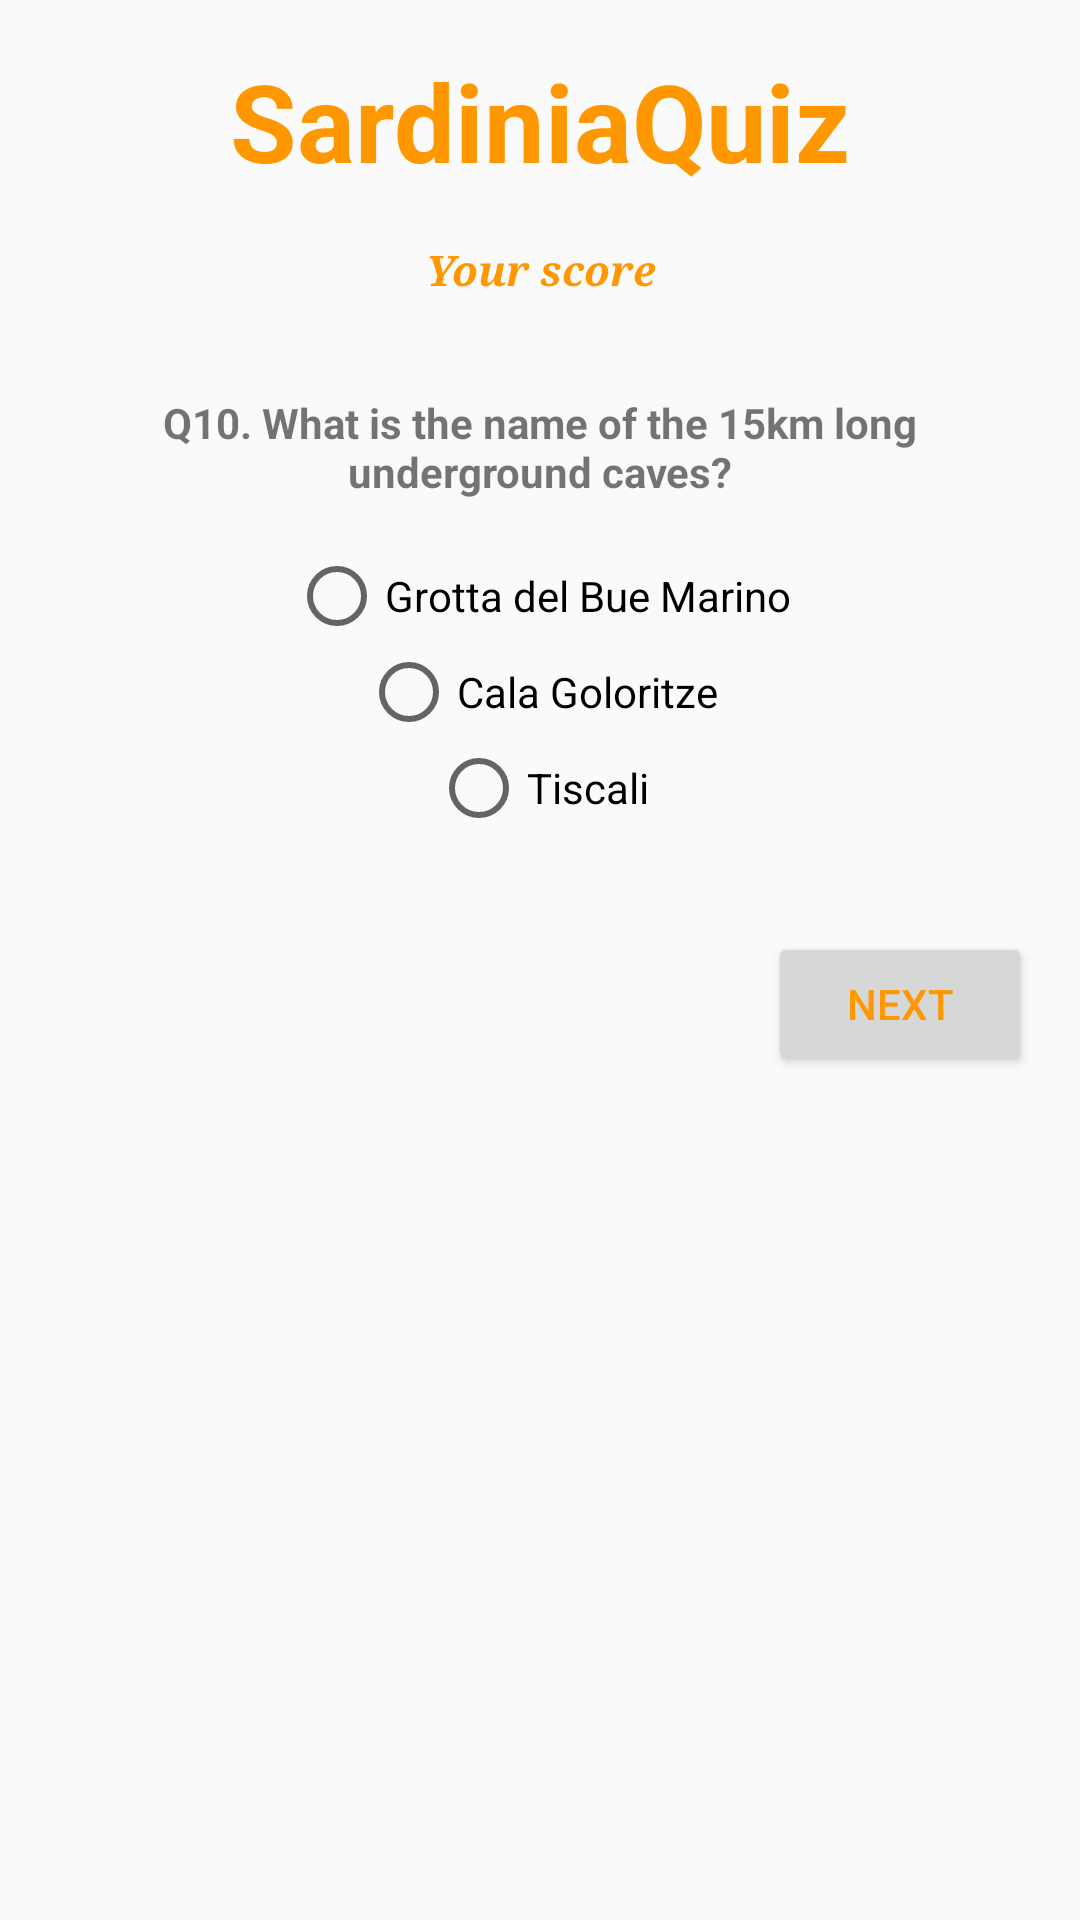

Android layout source for this screen:
<!-- AndroidManifest.xml: application theme AppTheme -->
<!-- res/layout/activity_tenth_question.xml -->
<?xml version="1.0" encoding="utf-8"?>
<ScrollView xmlns:android="http://schemas.android.com/apk/res/android"
    xmlns:app="http://schemas.android.com/apk/res-auto"
    xmlns:tools="http://schemas.android.com/tools"
    android:layout_width="match_parent"
    android:layout_height="match_parent"
    tools:context=".TenthQuestionActivity">

    <LinearLayout
        android:layout_width="match_parent"
        android:layout_height="wrap_content"
        android:orientation="vertical">

        <TextView
            android:id="@+id/app_name_text"
            style="@style/AppNameStyle"
            android:text="@string/app_name" />

        <TextView
            android:id="@+id/score_message"
            style="@style/UserScoreViewStyle"
            android:text="Your score"
            app:fontFamily="serif" />

        <TextView
            android:id="@+id/question_text"
            style="@style/QuestionTextStyle"
            android:text="@string/q10_text" />

        <RadioGroup
            android:id="@+id/radio_group"
            android:layout_width="match_parent"
            android:layout_height="wrap_content"
            android:layout_margin="16dp"
            android:orientation="vertical">

            <RadioButton
                android:id="@+id/answer1_text"
                style="@style/AnswerTextStyle"
                android:text="@string/q10_a1" />

            <RadioButton
                android:id="@+id/answer2_text"
                style="@style/AnswerTextStyle"
                android:text="@string/q10_a2" />

            <RadioButton
                android:id="@+id/answer3_text"
                style="@style/AnswerTextStyle"
                android:text="@string/q10_a3" />
        </RadioGroup>

        <Button
            android:id="@+id/next_button"
            style="@style/NextButtonStyle"
            android:onClick="nextButton"
            android:text="@string/next_button_text" />

    </LinearLayout>

</ScrollView>
<!-- resources referenced by this layout -->
<resources>
  <string name="app_name">SardiniaQuiz</string>
  <string name="next_button_text">Next</string>
  <string name="q10_a1">Grotta del Bue Marino</string>
  <string name="q10_a2">Cala Goloritze</string>
  <string name="q10_a3">Tiscali</string>
  <string name="q10_text">Q10. What is the name of the 15km long underground caves?</string>
  <style name="AnswerTextStyle">
          <item name="android:layout_height">wrap_content</item>
          <item name="android:layout_width">wrap_content</item>
          <item name="android:layout_gravity">center_horizontal</item>
      </style>
  <style name="AppNameStyle">
          <item name="android:layout_height">wrap_content</item>
          <item name="android:layout_width">match_parent</item>
          <item name="android:layout_margin">16dp</item>
          <item name="android:gravity">center_horizontal</item>
          <item name="android:textSize">36sp</item>
          <item name="android:textStyle">bold</item>
          <item name="android:textColor">#FF9800</item>
          <item name="android:shadowColor">#FF9800</item>
      </style>
  <style name="NextButtonStyle">
          <item name="android:layout_width">wrap_content</item>
          <item name="android:layout_height">wrap_content</item>
          <item name="android:layout_gravity">right</item>
          <item name="android:layout_margin">16dp</item>
          <item name="android:textColor">#FF9800</item>
      </style>
  <style name="QuestionTextStyle">
          <item name="android:layout_height">wrap_content</item>
          <item name="android:layout_width">match_parent</item>
          <item name="android:gravity">center_horizontal</item>
          <item name="android:layout_marginTop">16dp</item>
          <item name="android:layout_marginLeft">16dp</item>
          <item name="android:layout_marginStart">16dp</item>
          <item name="android:layout_marginRight">16dp</item>
          <item name="android:layout_marginEnd">16dp</item>
          <item name="android:textStyle">bold</item>
      </style>
  <style name="UserScoreViewStyle">
          <item name="android:layout_height">wrap_content</item>
          <item name="android:layout_width">match_parent</item>
          <item name="android:layout_marginLeft">16dp</item>
          <item name="android:layout_marginRight">16dp</item>
          <item name="android:layout_marginBottom">16dp</item>
          <item name="android:singleLine">false</item>
          <item name="android:gravity">center_horizontal</item>
          <item name="android:textColor">#FF9800</item>
          <item name="android:textStyle">bold|italic</item>
      </style>
  <style name="AppTheme" parent="Theme.AppCompat.Light.DarkActionBar">
          
          <item name="colorPrimary">@color/colorPrimary</item>
          <item name="colorPrimaryDark">@color/colorPrimaryDark</item>
          <item name="colorAccent">@color/colorAccent</item>
      </style>
  <color name="colorPrimary">#F44336</color>
  <color name="colorPrimaryDark">#D32F2F</color>
  <color name="colorAccent">#CDDC39</color>
</resources>
